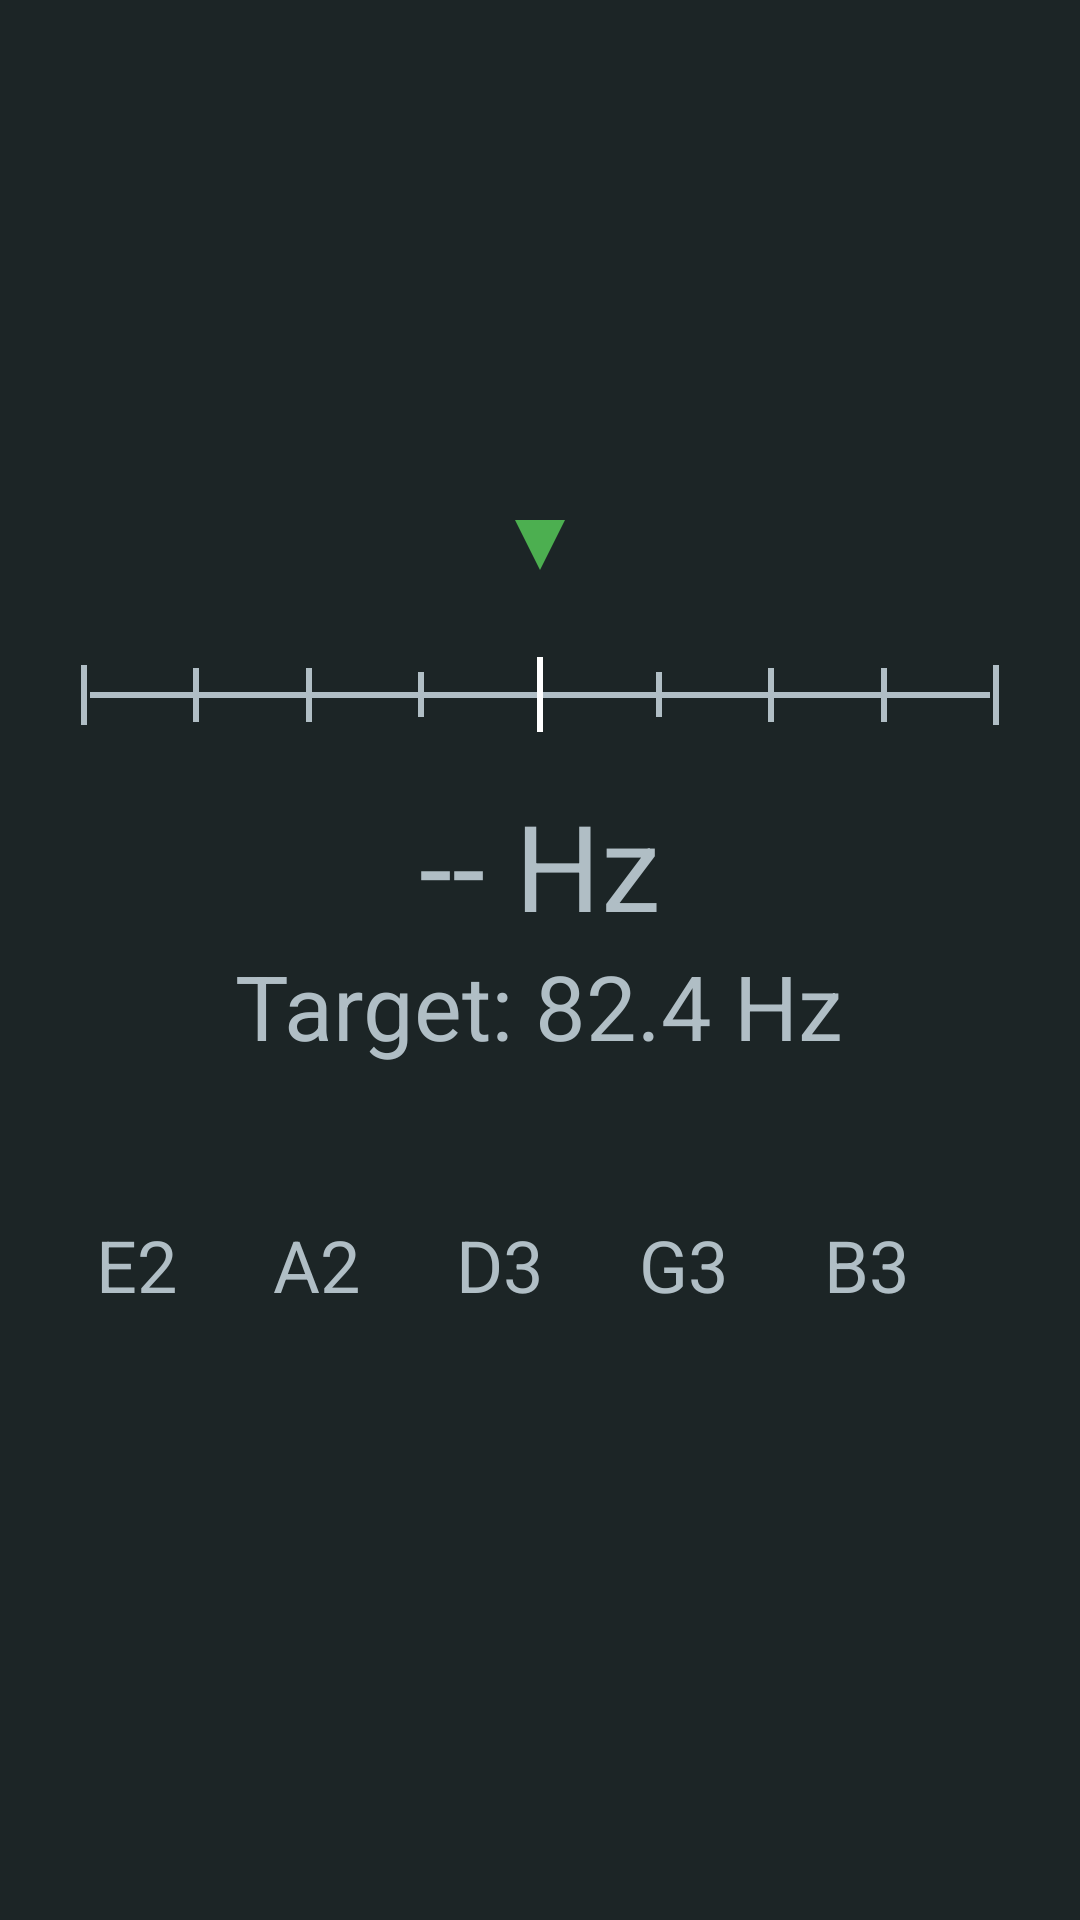

Here is an Android app screen rendered from its layout file. Give the layout XML and the strings, colors and styles it references.
<!-- AndroidManifest.xml: application theme AppTheme -->
<!-- res/layout/fragment_tuner.xml -->
<?xml version="1.0" encoding="utf-8"?>
<LinearLayout xmlns:android="http://schemas.android.com/apk/res/android"
    android:layout_width="match_parent"
    android:layout_height="match_parent"
    android:orientation="vertical"
    android:background="#1C2526"
    android:padding="16dp"
    android:fitsSystemWindows="true"
    android:gravity="center">

    
    <RelativeLayout
        android:layout_width="match_parent"
        android:layout_height="wrap_content"
        android:gravity="center">

        <ImageView
            android:id="@+id/tunerPointer"
            android:layout_width="20dp"
            android:layout_height="20dp"
            android:src="@drawable/triangle_indicator"
            android:contentDescription="Tuner Pointer"
            android:layout_centerHorizontal="true" />

        
        <RelativeLayout
            android:layout_width="match_parent"
            android:layout_height="60dp"
            android:layout_below="@id/tunerPointer"
            android:layout_centerHorizontal="true"
            android:layout_marginTop="10dp">

        
            <View
                android:id="@+id/tunerLine"
                android:layout_width="300dp"
                android:layout_height="2dp"
                android:background="#B0BEC5"
                android:layout_centerInParent="true"
                android:layout_centerVertical="true" />

            
            <View
                android:id="@+id/centerMark"
                android:layout_width="2dp"
                android:layout_height="25dp"
                android:background="#FFFFFF"
                android:layout_centerInParent="true"
                android:layout_centerVertical="true" />

            
            <View
                android:id="@+id/leftMark20"
                android:layout_width="2dp"
                android:layout_height="20dp"
                android:background="#B0BEC5"
                android:layout_toLeftOf="@id/centerMark"
                android:layout_marginRight="150dp"
                android:layout_centerVertical="true" />

            <View
                android:id="@+id/leftMark15"
                android:layout_width="2dp"
                android:layout_height="18dp"
                android:background="#B0BEC5"
                android:layout_toLeftOf="@id/centerMark"
                android:layout_marginRight="112.5dp"
                android:layout_centerVertical="true" />

            <View
                android:id="@+id/leftMark10"
                android:layout_width="2dp"
                android:layout_height="18dp"
                android:background="#B0BEC5"
                android:layout_toLeftOf="@id/centerMark"
                android:layout_marginRight="75dp"
                android:layout_centerVertical="true" />

            <View
                android:id="@+id/leftMark5"
                android:layout_width="2dp"
                android:layout_height="15dp"
                android:background="#B0BEC5"
                android:layout_toLeftOf="@id/centerMark"
                android:layout_marginRight="37.5dp"
                android:layout_centerVertical="true" />

            
            <View
                android:id="@+id/rightMark5"
                android:layout_width="2dp"
                android:layout_height="15dp"
                android:background="#B0BEC5"
                android:layout_toRightOf="@id/centerMark"
                android:layout_marginLeft="37.5dp"
                android:layout_centerVertical="true" />

            <View
                android:id="@+id/rightMark10"
                android:layout_width="2dp"
                android:layout_height="18dp"
                android:background="#B0BEC5"
                android:layout_toRightOf="@id/centerMark"
                android:layout_marginLeft="75dp"
                android:layout_centerVertical="true" />

            <View
                android:id="@+id/rightMark15"
                android:layout_width="2dp"
                android:layout_height="18dp"
                android:background="#B0BEC5"
                android:layout_toRightOf="@id/centerMark"
                android:layout_marginLeft="112.5dp"
                android:layout_centerVertical="true" />

            <View
                android:id="@+id/rightMark20"
                android:layout_width="2dp"
                android:layout_height="20dp"
                android:background="#B0BEC5"
                android:layout_toRightOf="@id/centerMark"
                android:layout_marginLeft="150dp"
                android:layout_centerVertical="true" />

        </RelativeLayout>
    </RelativeLayout>

    <TextView
        android:id="@+id/detectedFrequencyTextView"
        android:layout_width="wrap_content"
        android:layout_height="wrap_content"
        android:text="-- Hz"
        android:textSize="40sp"
        android:textColor="#B0BEC5"
        android:layout_gravity="center" />

    <TextView
        android:id="@+id/frequencyTextView"
        android:layout_width="wrap_content"
        android:layout_height="wrap_content"
        android:text="Target: 82.4 Hz"
        android:textSize="30sp"
        android:textColor="#B0BEC5"
        android:layout_gravity="center" />

    
    <LinearLayout
        android:id="@+id/octaveContainer"
        android:layout_width="match_parent"
        android:layout_height="wrap_content"
        android:orientation="horizontal"
        android:gravity="center"
        android:layout_marginTop="20dp">

        <TextView
            android:id="@+id/octaveE2"
            android:layout_width="wrap_content"
            android:layout_height="wrap_content"
            android:text="E2"
            android:textSize="24sp"
            android:textColor="#B0BEC5"
            android:padding="16dp" />

        <TextView
            android:id="@+id/octaveA2"
            android:layout_width="wrap_content"
            android:layout_height="wrap_content"
            android:text="A2"
            android:textSize="24sp"
            android:textColor="#B0BEC5"
            android:padding="16dp" />

        <TextView
            android:id="@+id/octaveD3"
            android:layout_width="wrap_content"
            android:layout_height="wrap_content"
            android:text="D3"
            android:textSize="24sp"
            android:textColor="#B0BEC5"
            android:padding="16dp" />

        <TextView
            android:id="@+id/octaveG3"
            android:layout_width="wrap_content"
            android:layout_height="wrap_content"
            android:text="G3"
            android:textSize="24sp"
            android:textColor="#B0BEC5"
            android:padding="16dp" />

        <TextView
            android:id="@+id/octaveB3"
            android:layout_width="wrap_content"
            android:layout_height="wrap_content"
            android:text="B3"
            android:textSize="24sp"
            android:textColor="#B0BEC5"
            android:padding="16dp" />

        <TextView
            android:id="@+id/octaveE4"
            android:layout_width="wrap_content"
            android:layout_height="wrap_content"
            android:text="E4"
            android:textSize="24sp"
            android:textColor="#B0BEC5"
            android:padding="16dp" />
    </LinearLayout>

</LinearLayout>
<!-- resources referenced by this layout -->
<resources>
  <!-- drawable triangle_indicator (drawable) -->
  <?xml version="1.0" encoding="utf-8"?>
  <vector xmlns:android="http://schemas.android.com/apk/res/android"
      android:width="20dp"
      android:height="20dp"
      android:viewportWidth="24"
      android:viewportHeight="24">
      <path
          android:fillColor="#4CAF50"
          android:pathData="M12,22L2,2L22,2L12,22Z" />
  </vector>
  <style name="AppTheme" parent="Theme.MaterialComponents.Light.NoActionBar">
          <item name="colorPrimary">@color/purple_500</item>
          <item name="colorPrimaryDark">@color/purple_700</item>
          <item name="colorAccent">@color/teal_200</item>
          <item name="tabStyle">@style/CustomTabLayout</item>
      </style>
  <color name="purple_500">#FF6200EE</color>
  <color name="purple_700">#FF3700B3</color>
  <color name="teal_200">#FF03DAC5</color>
  <style name="CustomTabLayout" parent="Widget.MaterialComponents.TabLayout">
          <item name="tabTextAppearance">@style/CustomTabTextAppearance</item>
          <item name="tabBackground">@drawable/tab_background</item>
          <item name="tabIndicatorColor">@android:color/white</item>
      </style>
  <style name="CustomTabTextAppearance" parent="TextAppearance.Design.Tab">
          <item name="android:textSize">14sp</item>
          <item name="android:textColor">@color/tab_text_color</item>
      </style>
  <!-- drawable tab_background (drawable) -->
  <?xml version="1.0" encoding="utf-8"?>
  <selector xmlns:android="http://schemas.android.com/apk/res/android">
      <item android:state_selected="true">
          <shape android:shape="rectangle">
              <solid android:color="#4CAF50" /> 
          </shape>
      </item>
      <item>
          <shape android:shape="rectangle">
              <solid android:color="#1C2526" /> 
          </shape>
      </item>
  </selector>
  <color name="tab_text_color">#B0BEC5</color>
</resources>
